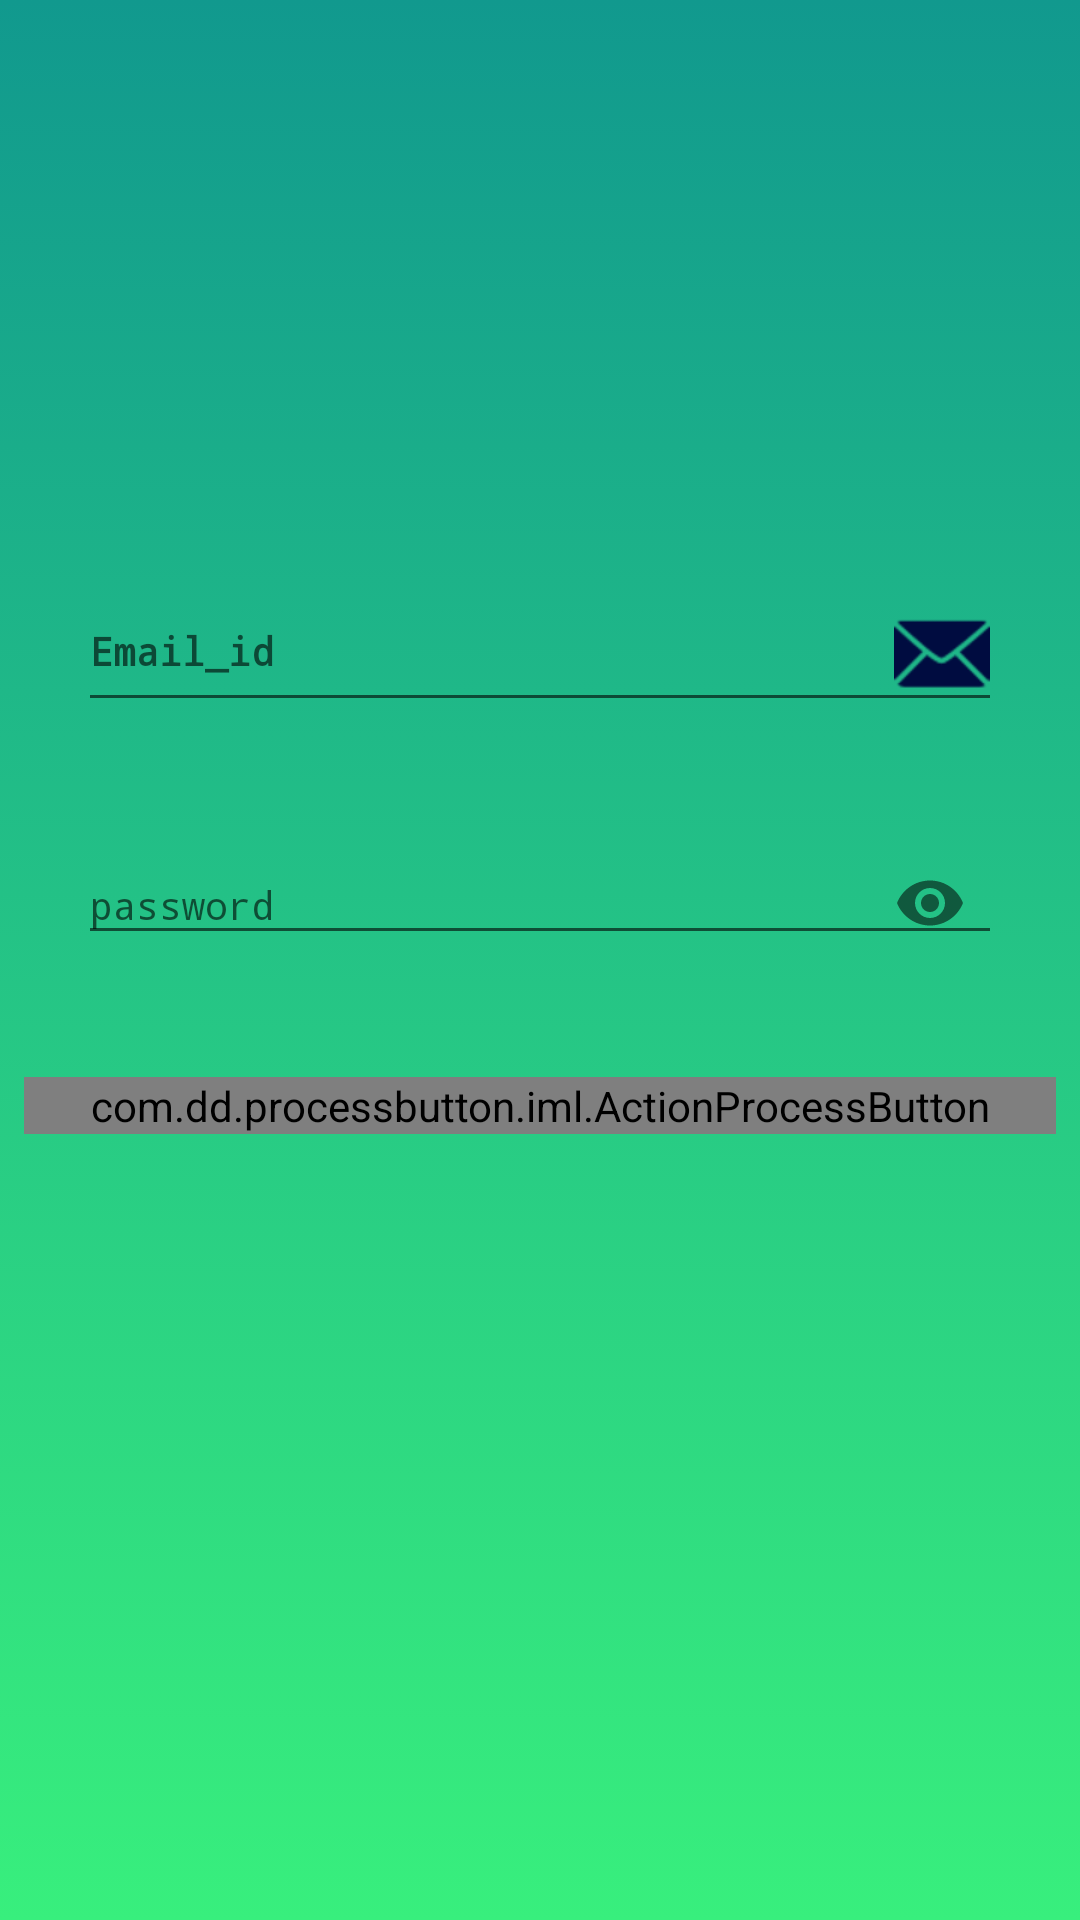

Android layout source for this screen:
<!-- AndroidManifest.xml: application theme AppTheme -->
<!-- res/layout/activity_change_password.xml -->
<?xml version="1.0" encoding="utf-8"?>
<android.support.constraint.ConstraintLayout xmlns:android="http://schemas.android.com/apk/res/android"
    xmlns:app="http://schemas.android.com/apk/res-auto"
    xmlns:tools="http://schemas.android.com/tools"
    android:layout_width="match_parent"
    android:layout_height="match_parent"
    xmlns:custom="http://schemas.android.com/apk/res-auto"
    android:background="@drawable/onboardingcolor"
    tools:context="com.fcproject.grabhouce.ChangePassword">
    <ImageView
        android:id="@+id/imageView"
        android:layout_width="match_parent"
        android:layout_height="100dp"
        android:layout_marginTop="64dp"
        app:layout_constraintEnd_toEndOf="parent"
        app:layout_constraintHorizontal_bias="0.461"
        app:layout_constraintStart_toStartOf="parent"
        app:layout_constraintTop_toTopOf="parent"
        app:srcCompat="@drawable/logo"
        tools:ignore="VectorDrawableCompat" />

    <android.support.design.widget.TextInputLayout
        android:id="@+id/textInputLayout3"
        android:layout_width="match_parent"
        android:layout_height="wrap_content"
        android:layout_marginBottom="8dp"
        android:layout_marginEnd="8dp"
        android:layout_marginStart="8dp"
        android:layout_marginTop="8dp"
        android:padding="10dp"
        android:textColor="#151313"
        app:layout_constraintBottom_toBottomOf="parent"
        app:layout_constraintEnd_toEndOf="parent"
        app:layout_constraintBottom_toTopOf="@+id/textInputLayout9"
        app:layout_constraintHorizontal_bias="0.0"
        app:layout_constraintStart_toStartOf="parent"
        app:layout_constraintTop_toBottomOf="@+id/imageView"
        app:layout_constraintVertical_bias="0.126">

        <EditText
            android:id="@+id/forgot_ed_email"
            android:layout_width="match_parent"
            android:layout_height="wrap_content"
            android:layout_marginBottom="8dp"
            android:layout_marginEnd="8dp"
            android:layout_marginStart="8dp"
            android:layout_marginTop="8dp"
            android:drawableRight="@android:drawable/ic_dialog_email"
            android:drawableTint="#000c40"
            android:fontFamily="monospace"
            android:hint="@string/email"
            android:textColorHint="@color/white"
            android:textSize="13sp"
            android:inputType="textEmailAddress"
            android:textColor="#151313"
            app:layout_constraintBottom_toBottomOf="parent"
            app:layout_constraintEnd_toEndOf="parent"
            app:layout_constraintHorizontal_bias="0.507"
            app:layout_constraintStart_toStartOf="parent"
            app:layout_constraintTop_toTopOf="parent"
            app:layout_constraintVertical_bias="0.117" />
    </android.support.design.widget.TextInputLayout>

    <android.support.design.widget.TextInputLayout
        android:id="@+id/textInputLayout9"
        android:layout_width="match_parent"
        android:layout_height="wrap_content"
        android:layout_marginEnd="8dp"
        android:layout_marginStart="8dp"
        android:layout_marginTop="256dp"
        android:padding="10dp"
        android:textColor="#151313"
        app:layout_constraintEnd_toEndOf="parent"
        app:layout_constraintHorizontal_bias="0.0"
        app:layout_constraintStart_toStartOf="parent"
        app:layout_constraintTop_toTopOf="parent"
        app:passwordToggleEnabled="true">

        <EditText
            android:id="@+id/forgot_ed_password"
            android:layout_width="match_parent"
            android:layout_height="wrap_content"
            android:layout_marginBottom="8dp"
            android:layout_marginEnd="8dp"
            android:layout_marginStart="8dp"
            android:layout_marginTop="8dp"
            android:textColor="#151313"
            android:fontFamily="monospace"
            android:hint="@string/pass"
            android:textColorHint="@color/white"
            android:inputType="textPassword"
            android:textSize="13sp"
            app:layout_constraintBottom_toBottomOf="parent"
            app:layout_constraintEnd_toEndOf="parent"
            app:layout_constraintHorizontal_bias="0.507"
            app:layout_constraintStart_toStartOf="parent"
            app:layout_constraintTop_toBottomOf="@+id/editText"
            app:layout_constraintVertical_bias="0.064" />
        
    </android.support.design.widget.TextInputLayout>


    <com.dd.processbutton.iml.ActionProcessButton
        android:id="@+id/forgot_btnFirebaseLogin"
        android:layout_width="match_parent"
        android:layout_height="wrap_content"
        android:layout_marginBottom="8dp"
        android:layout_marginEnd="8dp"
        android:layout_marginStart="8dp"
        android:layout_marginTop="8dp"
        android:fontFamily="monospace"
        android:onClick="forgotlogin"
        android:text="@string/changepass"
        android:textColor="@android:color/black"
        android:textSize="14sp"
        android:textStyle="bold"
        app:layout_constraintBottom_toBottomOf="parent"
        app:layout_constraintEnd_toEndOf="parent"
        app:layout_constraintHorizontal_bias="0.0"
        app:layout_constraintStart_toStartOf="parent"
        app:layout_constraintTop_toBottomOf="@+id/textInputLayout9"
        app:layout_constraintVertical_bias="0.03"
        app:pb_cornerRadius="8dp"
        custom:pb_colorComplete="@color/green_complete"
        custom:pb_colorError="@color/red_error"
        custom:pb_colorNormal="@color/white"
        custom:pb_colorPressed="@color/blue_pressed"
        custom:pb_colorProgress="@color/purple_progress"
        custom:pb_textComplete="Success"
        custom:pb_textError="Error"
        custom:pb_textProgress="Changing password..." />

</android.support.constraint.ConstraintLayout>
<!-- resources referenced by this layout -->
<resources>
  <color name="white">#ffff</color>
  <!-- drawable onboardingcolor (drawable) -->
  <?xml version="1.0" encoding="utf-8"?>
  <selector xmlns:android="http://schemas.android.com/apk/res/android">
  <item>
      <shape android:shape="rectangle">
          <gradient android:startColor="#38ef7d"
              android:angle="90"
              android:endColor="#11998e"
             />
      </shape>
  </item>
  </selector>
  <string name="changepass">Password</string>
  <string name="email"><b>Email_id</b></string>
  <string name="pass">password</string>
  <style name="AppTheme" parent="Theme.AppCompat.Light.NoActionBar">
          
          <item name="colorPrimary">@color/colorPrimary</item>
          <item name="colorPrimaryDark">@color/colorPrimaryDark</item>
          <item name="colorAccent">@color/colorAccent</item>
      </style>
  <color name="colorPrimary">#02877c</color>
  <color name="colorPrimaryDark">#11998e</color>
  <color name="colorAccent">#FF4081</color>
</resources>
